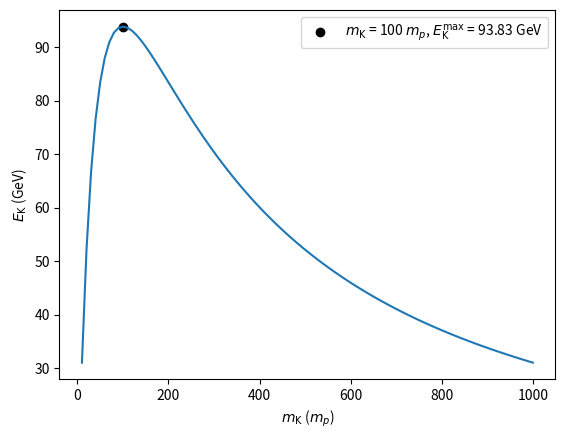

Here is the Python script that generated this plot:
import matplotlib.pyplot as plt
import numpy as np

m_p = 938.2720813 # MeV

def E_recoil(m_k):

    m_x = 100*m_p
    E_x = m_x*np.sqrt(1-(230/300000)**2)
    return 4*(m_k * m_x)/(m_k + m_x)**2*E_x

M = np.linspace(10*m_p,1000*m_p,100)


plt.xlabel("$m_\mathrm{K}$ ($m_p$)")
plt.ylabel("$E_\mathrm{K}$ (GeV)")
plt.plot(M/m_p,E_recoil(M)*1e-3)

max_ = np.where(E_recoil(M)==max(E_recoil(M)))[0][0]
E_max = max(E_recoil(M))
m_k_max = M[max_]/m_p

plt.scatter(m_k_max,E_max*1e-3,label="$m_\mathrm{K}$ = 100 $m_p$, $E_\mathrm{K}^\mathrm{max}$ = %.2f GeV"%(E_max*1e-3),c="k")
plt.legend()
plt.show()
